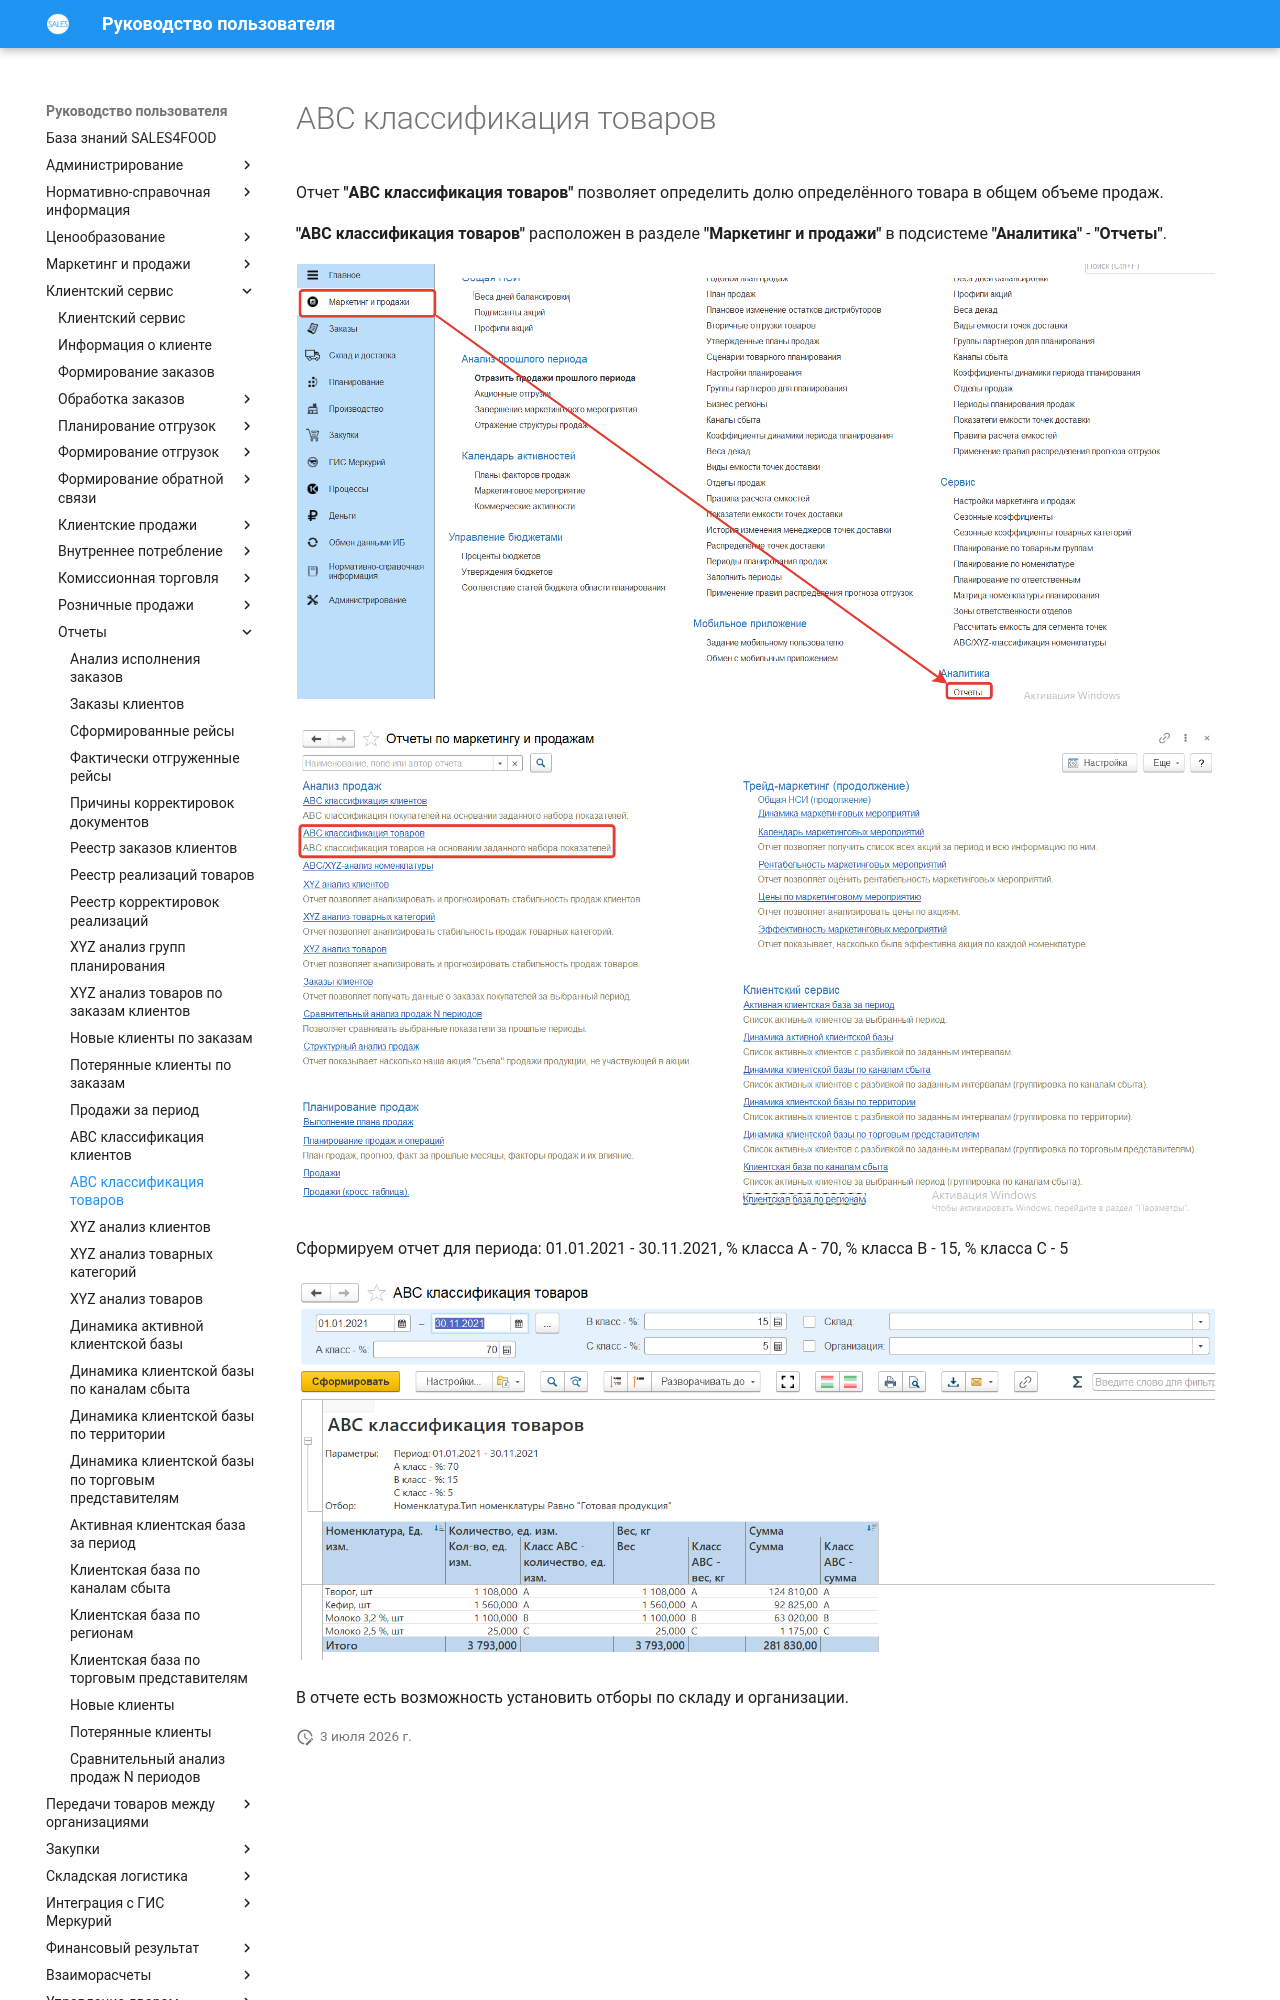

repository: Konstanta-it/sales4food · page: CustomerService/Reports/ABCClassificationOfGoods/index.html · generator: mkdocs

# ABC классификация товаров

Отчет **"ABC классификация товаров"** позволяет определить долю определённого товара в общем объеме продаж.

**"ABC классификация товаров"** расположен в разделе **"Маркетинг и продажи"** в подсистеме **"Аналитика"** - **"Отчеты"**.

[![1][1]][1]

[![2][2]][2]

Сформируем отчет для периода: 01.01.2021 - 30.11.2021, % класса A - 70, % класса B - 15, % класса C - 5

[![3][3]][3]

В отчете есть возможность установить отборы по складу и организации.
